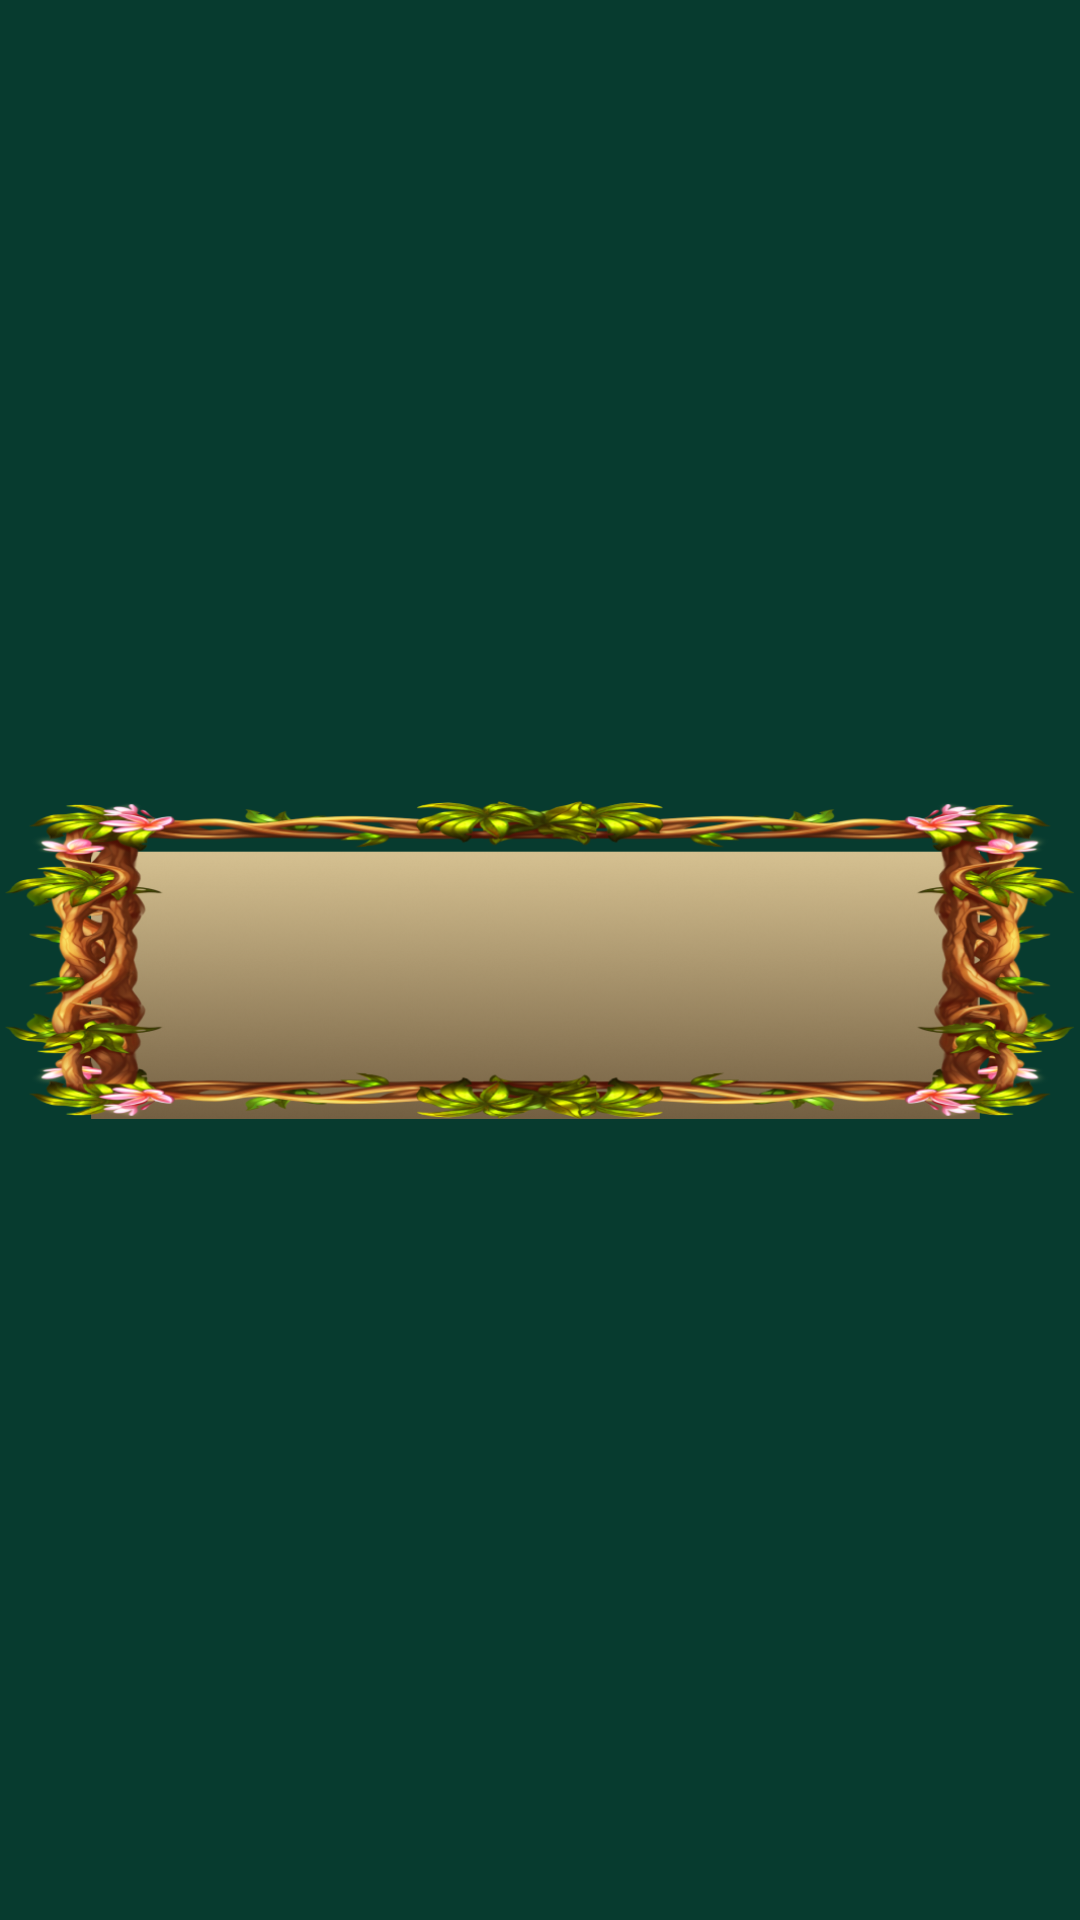

Layout XML and referenced resources for this Android screen:
<!-- AndroidManifest.xml: application theme Theme.Game -->
<!-- res/layout/balance_game1.xml -->
<?xml version="1.0" encoding="utf-8"?>
<layout xmlns:tools="http://schemas.android.com/tools"
    xmlns:android="http://schemas.android.com/apk/res/android"
    xmlns:app="http://schemas.android.com/apk/res-auto">

<data>
    <variable
        name="balance"
        type="Integer" />
</data>


<androidx.constraintlayout.widget.ConstraintLayout
    android:layout_width="wrap_content"
    android:layout_height="wrap_content">

    <ImageView
        android:id="@+id/balance1"
        android:layout_width="wrap_content"
        android:layout_height="@dimen/image_balance_height"
        app:layout_constraintBottom_toBottomOf="parent"
        app:layout_constraintEnd_toEndOf="parent"
        app:layout_constraintStart_toStartOf="parent"
        app:layout_constraintTop_toTopOf="parent"
        app:srcCompat="@drawable/game1_balance"
        tools:ignore="ContentDescription" />

    <TextView
        android:id="@+id/text_balance"
        android:layout_width="wrap_content"
        android:layout_height="wrap_content"
        android:text="@{@string/text_balance + ' ' + balance.toString()}"
        android:textSize="@dimen/text_game_info_size"
        android:textStyle="bold"
        app:layout_constraintBottom_toBottomOf="parent"
        app:layout_constraintEnd_toEndOf="@+id/balance1"
        app:layout_constraintStart_toStartOf="@+id/balance1"
        app:layout_constraintTop_toTopOf="parent"/>

</androidx.constraintlayout.widget.ConstraintLayout>

</layout>
<!-- resources referenced by this layout -->
<resources>
  <!-- drawable game1_balance: png bitmap (drawable, 400640 bytes) -->
  <string name="text_balance">Balance</string>
  <style name="Theme.Game" parent="Theme.MaterialComponents.DayNight.NoActionBar">
          
          <item name="colorPrimary">@color/purple_500</item>
          <item name="colorPrimaryVariant">@color/purple_700</item>
          <item name="colorOnPrimary">@color/black</item>
          
          <item name="colorSecondary">@color/teal_200</item>
          <item name="colorSecondaryVariant">@color/teal_700</item>
          <item name="colorOnSecondary">@color/black</item>
          
          <item name="android:statusBarColor">@color/back</item>
          
          <item name="android:windowFullscreen">true</item>
          <item name="android:windowBackground">@color/back</item>
          <item name="android:navigationBarColor">@color/black</item>
      </style>
  <color name="purple_500">#FF6200EE</color>
  <color name="purple_700">#FF3700B3</color>
  <color name="black">#FF000000</color>
  <color name="teal_200">#FF03DAC5</color>
  <color name="teal_700">#FF018786</color>
  <color name="back">#073B2F</color>
</resources>
